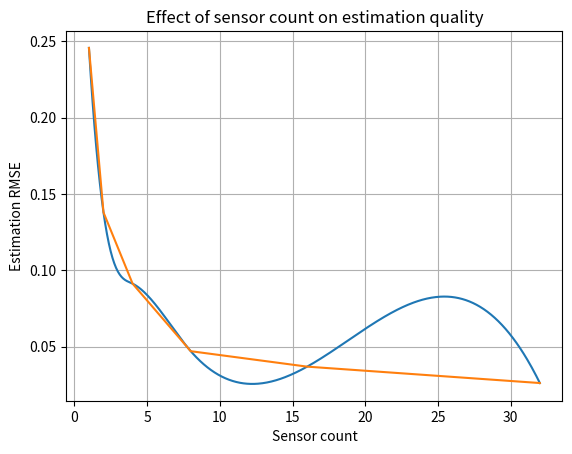

Reproduce this figure in Python.
import matplotlib.pyplot as plt
import numpy as np
import os
# from main_EKF import agents,T,X,Y , agents_mc
from numpy import squeeze
from scipy.interpolate import make_interp_spline


unit_arr= ['Position[M]' , 'Velocity[M/sec]' , 'Acceleration[M/sec^2]']
# plot noised measurements vs original measurements
def print_measurement_comparison(agents_mc, mc_number, agent_range, simulation_time):
    for agent_idx in range(agent_range[0], agent_range[1]):
        ax = plt.figure().add_subplot()
        ax.plot(simulation_time, agents_mc[mc_number][agent_idx].measurements, 'r')
        ax.plot(simulation_time, agents_mc[mc_number][agent_idx].measurements_clean, 'b')
        plt.legend(['Measured distance', 'Real distance'])
        plt.title(f'Distance effect on measurement noise')
        plt.xlabel('Time[sec]')
        plt.ylabel('Distance [M]')
        plt.grid(color='k', linestyle='--', linewidth=.2)
        plt.show()



def print_residual(agents_mc, mc_number, agent_range, simulation_time, measurement_dim):
    # plot residual (z - Hx)
    for agent_idx in range(agent_range[0], agent_range[1]):
        fig, axs = plt.subplots(measurement_dim)
        for index in range(measurement_dim):
            axs[index].plot(simulation_time, agents_mc[mc_number][agent_idx].filter.residual_arr[index::measurement_dim], 'r')
            axs[index].set_xlabel('Time [sec]')
            axs[index].set_ylabel(unit_arr[index])
            fig.suptitle(
                f'agent {agents_mc[mc_number][agent_idx].id} at position ({agents_mc[mc_number][agent_idx].position[0, 0]},{agents_mc[mc_number][agent_idx].position[0, 1]}) Residual error')
            axs[index].grid(color='k', linestyle='--', linewidth=.2)
            fig.show()

def print_updated_state(mc_number, agent_range, agents_mc, simulation_time, simulation_measurement , mode , save_figs , fig_save_path):
    for agent_idx in range(agent_range[0], agent_range[1]):
        # plot X
        fig, axs = plt.subplots(3)
        axs[0].plot(simulation_time, squeeze(agents_mc[mc_number][agent_idx].filter.updated_state)[:, 0], 'r')
        axs[1].plot(simulation_time, squeeze(agents_mc[mc_number][agent_idx].filter.updated_state)[:, 1], 'r')
        if mode == 'acceleration' :axs[2].plot(simulation_time, squeeze(agents_mc[mc_number][agent_idx].filter.updated_state)[:, 2], 'r')

        axs[0].plot(simulation_time, simulation_measurement[0], '--b')
        axs[1].plot(simulation_time, simulation_measurement[1], '--b')
        axs[2].plot(simulation_time, simulation_measurement[2], '--b')

        axs[0].legend(['position estimation', 'position real'])
        axs[1].legend(['velocity estimation', 'velocity real'])
        axs[2].legend(['acceleration real'])
        axs[0].set_xlabel('Time[Sec]')
        axs[0].set_ylabel(unit_arr[0])
        axs[1].set_xlabel('Time[Sec]')
        axs[1].set_ylabel(unit_arr[1])
        axs[2].set_xlabel('Time[Sec]')
        axs[2].set_ylabel(unit_arr[2])
        # if mode == 'acceleration' :axs[2].set_xlabel('Time[Sec]')
        # if mode == 'acceleration' :axs[2].set_ylabel(unit_arr[2])

        axs[0].set_title('Position')
        axs[1].set_title('Velocity')
        axs[2].set_title('Acceleration')

        axs[0].grid(color='k', linestyle='--', linewidth=.2)
        axs[1].grid(color='k', linestyle='--', linewidth=.2)
        axs[2].grid(color='k', linestyle='--', linewidth=.2)
        plt.subplots_adjust(hspace=0.75)
        fig.set_size_inches((8.5, 11), forward=False)

        # fig.suptitle(f'Sensor {agents_mc[mc_number][agent_idx].id} at position ({agents_mc[mc_number][agent_idx].position[0, 0]},{agents_mc[mc_number][agent_idx].position[0, 1]}) state estimation vs simulation data')
        fig.suptitle(f'Sensor at position ({agents_mc[mc_number][agent_idx].position[0, 0]},{agents_mc[mc_number][agent_idx].position[0, 1]}) state estimation')
        if save_figs == 1:
            # manager = plt.get_current_fig_manager()
            # manager.resize(*manager.window.maxsize())
            fig.savefig(os.path.join(fig_save_path , f'agent{agent_idx}') , bbox_inches='tight' , dpi = 500)
def print_updated_covariance(mc_number, agent_range, agents_mc, simulation_time,
                            simulation_measurement , mode):
    for agent_idx in range(agent_range[0], agent_range[1]):
        num_of_subplots = 3 if mode == 'acceleration' else 2
        fig, axs = plt.subplots(num_of_subplots)
        for index in range(num_of_subplots):
            axs[index].plot(simulation_time,simulation_measurement[index]-squeeze(agents_mc[mc_number][agent_idx].filter.updated_state)[:, index] , 'r')
            axs[index].plot(simulation_time,agents_mc[mc_number][agent_idx].filter.updated_covs[:, index, index] ** .5, '--k')
            axs[index].plot(simulation_time,3*agents_mc[mc_number][agent_idx].filter.updated_covs[:, index, index] ** .5, '--k')
            axs[index].plot(simulation_time,-agents_mc[mc_number][agent_idx].filter.updated_covs[:, index, index] ** .5, '--k')
            axs[index].plot(simulation_time,-3*agents_mc[mc_number][agent_idx].filter.updated_covs[:, index, index] ** .5, '--k')
            axs[index].legend([f'X {index+1}state','1 Sigma envelope','3 Sigma envelope'])
            axs[index].set_xlabel('Time[Sec]')
            axs[index].set_ylabel(unit_arr[index])
            axs[index].set_title(f'X {index+1} state estimation error in 1,3 Sigma envelopes')
            axs[index].grid(color='k', linestyle='--', linewidth=.2)
            # axs[index].set_ylim([-1, 1])


        fig.suptitle(f'agent {agents_mc[mc_number][agent_idx].id} at ({agents_mc[mc_number][agent_idx].position[0, 0]},'f'{agents_mc[mc_number][agent_idx].position[0, 1]}) X state estimation (updated) Errors')

def print_predicted_state(mc_number, state_index, agent_range, agents_mc, simulation_time, simulation_measurement):
    for agent_idx in range(agent_range[0], agent_range[1]):
        # plot X
        ax = plt.figure().add_subplot()
        ax.plot(simulation_time, squeeze(agents_mc[mc_number][agent_idx].filter.predicted_state)[:, state_index], 'r')
        ax.plot(simulation_time, simulation_measurement, '--r')
        plt.legend(['X estimation', 'X real'])
        plt.title(
            f'agent {agents_mc[mc_number][agent_idx].id} at position ({agents_mc[mc_number][agent_idx].position[0, 0]},{agents_mc[mc_number][agent_idx].position[0, 1]}) X state estimation (predicted) and measurements')
        plt.xlabel('time')
        plt.ylabel('amplitude')
        plt.grid(color='k', linestyle='--', linewidth=.2)
        plt.show()


def print_predicted_covariance(mc_number, state_index, agent_range, agents_mc, simulation_time
                               ,simulation_measurement):
    for agent_idx in range(agent_range[0], agent_range[1]):
        ax = plt.figure().add_subplot()
        ax.plot(simulation_time,
                squeeze(agents_mc[mc_number][agent_idx].filter.predicted_state)[:, state_index] - simulation_measurement, 'r')
        plt.plot(simulation_time,
                 agents_mc[mc_number][agent_idx].filter.predicted_covs[:, state_index, state_index] ** .5, '--k')
        plt.plot(simulation_time,
                 -agents_mc[mc_number][agent_idx].filter.predicted_covs[:, state_index, state_index] ** .5, '--k')
        plt.legend(['X', '1 Sigma envelope'])
        plt.title(
            f'agent {agents_mc[mc_number][agent_idx].id} at ({agents_mc[mc_number][agent_idx].position[0, 0]},'
            f'{agents_mc[mc_number][agent_idx].position[0, 1]}) X state estimation (predicted) Errors')
        plt.xlabel('time')
        plt.ylabel('amplitude')
        plt.grid(color='k', linestyle='--', linewidth=.2)
        plt.show()

def print_assimilated_state(mc_number, state_index, agent_range, agents_mc, simulation_time, simulation_measurement , mode, save_figs , fig_save_path):
    # for agent_idx in range(agent_range[0], agent_range[1]):
    #     # plot X
    #     ax = plt.figure().add_subplot()
    #     ax.plot(simulation_time, squeeze(agents_mc[mc_number][agent_idx].filter.assim_state)[:, state_index], 'r')
    #     ax.plot(simulation_time, simulation_measurement, '--r')
    #     plt.legend(['X estimation', 'X real'])
    #     plt.title(
    #         f'agent {agents_mc[mc_number][agent_idx].id} at position ({agents_mc[mc_number][agent_idx].position[0, 0]},{agents_mc[mc_number][agent_idx].position[0, 1]}) X state estimation (assim) and measurements')
    #     plt.xlabel('time')
    #     plt.ylabel('amplitude')
    #     plt.show()
    # for agent_idx in range(agent_range[0], agent_range[1]):
    #     # plot X
    #     num_of_subplots = 3 if mode == 'acceleration' else 2
    #     fig, axs = plt.subplots(num_of_subplots)
    #     for index in range(num_of_subplots):
    #
    #         axs[index].plot(simulation_time, squeeze(agents_mc[mc_number][agent_idx].filter.assim_state)[:, index], 'r')
    #         # axs[index].plot(simulation_time, squeeze(agents_mc[mc_number][agent_idx].filter.updated_state)[:, index], 'r')
    #         # if mode == 'acceleration' :axs[2].plot(simulation_time, squeeze(agents_mc[mc_number][agent_idx].filter.updated_state)[:, 2], 'r')
    #
    #         axs[index].plot(simulation_time, simulation_measurement[index], '--r')
    #
    #
    #         if index == 0:
    #             axs[0].legend(['X position estimation', 'X position real'])
    #         if index == 1:
    #             axs[1].legend(['X velocity estimation', 'X velocity real'])
    #         if index == 2:
    #             axs[2].legend(['X acceleration estimation', 'X acceleration real'])
    #         axs[index].set_xlabel('Time[Sec]')
    #         axs[index].set_ylabel(unit_arr[index])
    #         # if mode == 'acceleration' :axs[2].set_xlabel('Time[Sec]')
    #         # if mode == 'acceleration' :axs[2].set_ylabel(unit_arr[2])
    #
    #         axs[index].set_title('Position estimation vs simulation')
    #
    #
    #         axs[index].grid(color='k', linestyle='--', linewidth=.2)

        # fig.suptitle(f'agent {agents_mc[mc_number][agent_idx].id} state estimation vs simulation data')

    for agent_idx in range(agent_range[0], agent_range[1]):
        # plot X
        fig, axs = plt.subplots(3)
        axs[0].plot(simulation_time, squeeze(agents_mc[mc_number][agent_idx].filter.assim_state)[:, 0], 'r')
        axs[1].plot(simulation_time, squeeze(agents_mc[mc_number][agent_idx].filter.assim_state)[:, 1], 'r')
        if mode == 'acceleration' :axs[2].plot(simulation_time, squeeze(agents_mc[mc_number][agent_idx].filter.updated_state)[:, 2], 'r')

        axs[0].plot(simulation_time, simulation_measurement[0], '--r')
        axs[1].plot(simulation_time, simulation_measurement[1], '--r')
        axs[2].plot(simulation_time, simulation_measurement[2], '--r')

        axs[0].legend(['X position estimation', 'X position real'])
        axs[1].legend(['X velocity estimation', 'X velocity real'])
        axs[2].legend([ 'X acceleration real'])
        axs[0].set_xlabel('Time[Sec]')
        axs[0].set_ylabel(unit_arr[0])
        axs[1].set_xlabel('Time[Sec]')
        axs[1].set_ylabel(unit_arr[1])
        axs[2].set_xlabel('Time[Sec]')
        axs[2].set_ylabel(unit_arr[2])
        # if mode == 'acceleration' :axs[2].set_xlabel('Time[Sec]')
        # if mode == 'acceleration' :axs[2].set_ylabel(unit_arr[2])

        axs[0].set_title('Position estimation vs simulation')
        axs[1].set_title('Velocity estimation vs simulation')
        axs[2].set_title('Acceleration estimation vs simulation')

        axs[0].grid(color='k', linestyle='--', linewidth=.2)
        axs[1].grid(color='k', linestyle='--', linewidth=.2)
        axs[2].grid(color='k', linestyle='--', linewidth=.2)
        plt.subplots_adjust(hspace=0.5)
        fig.set_size_inches((18.5, 11), forward=False)

        fig.suptitle(f'agent {agents_mc[mc_number][agent_idx].id} at position ({agents_mc[mc_number][agent_idx].position[0, 0]},{agents_mc[mc_number][agent_idx].position[0, 1]}) state estimation vs simulation data')
        if save_figs == 1:
            # manager = plt.get_current_fig_manager()
            # manager.resize(*manager.window.maxsize())
            fig.savefig(os.path.join(fig_save_path , f'agent{agent_idx}') , bbox_inches='tight' , dpi = 500)

def print_assimilated_covariance(mc_number, agent_range, agents_mc, simulation_time,
                            simulation_measurement , mode):
    for agent_idx in range(agent_range[0], agent_range[1]):
        num_of_subplots = 3 if mode == 'acceleration' else 2
        fig, axs = plt.subplots(num_of_subplots)
        for index in range(num_of_subplots):
            axs[index].plot(simulation_time,simulation_measurement[index]-squeeze(agents_mc[mc_number][agent_idx].filter.assim_state)[:, index] , 'r')
            axs[index].plot(simulation_time,agents_mc[mc_number][agent_idx].filter.assim_covs[:, index, index] ** .5, '--k')
            axs[index].plot(simulation_time,3*agents_mc[mc_number][agent_idx].filter.assim_covs[:, index, index] ** .5, '--k')
            axs[index].plot(simulation_time,-agents_mc[mc_number][agent_idx].filter.assim_covs[:, index, index] ** .5, '--k')
            axs[index].plot(simulation_time,-3*agents_mc[mc_number][agent_idx].filter.assim_covs[:, index, index] ** .5, '--k')
            axs[index].legend([f'X {index+1}state','1 Sigma envelope','3 Sigma envelope'])
            axs[index].set_xlabel('Time[Sec]')
            axs[index].set_ylabel(unit_arr[index])
            axs[index].set_title(f'X {index+1} state estimation error in 1,3 Sigma envelopes')
            axs[index].grid(color='k', linestyle='--', linewidth=.2)
            axs[index].set_ylim([-1, 1])


        fig.suptitle(f'agent {agents_mc[mc_number][agent_idx].id} at ({agents_mc[mc_number][agent_idx].position[0, 0]},'f'{agents_mc[mc_number][agent_idx].position[0, 1]}) X state estimation (assim) Errors')

def print_xy(mc_number, agent_range, agents_mc, simulation_measurement_x,
                            simulation_measurement_y , start_idx,mode):
    y_position_state = 2 if mode == 'velocity' else 3
    for agent_idx in range(agent_range[0], agent_range[1]):
        # plot XY
            ax = plt.figure().add_subplot()
            ax.plot(squeeze(agents_mc[mc_number][agent_idx].filter.predicted_state)[start_idx:, 0], squeeze(agents_mc[mc_number][agent_idx].filter.predicted_state)[start_idx:, 2], 'r')
            ax.plot(simulation_measurement_x, simulation_measurement_y, '--b')
            ax.plot()
            plt.legend(['X estimation', 'X real'])
            plt.title(
                f'sensor at ({agents_mc[mc_number][agent_idx].position[0, 0]},{agents_mc[mc_number][agent_idx].position[0, 1]}) XY state estimation')
            plt.xlabel('X')
            plt.ylabel('Y')
            plt.grid(color='k', linestyle='--', linewidth=.2)
            plt.show()




def print_3d(mc_number, agent_range, agents_mc, simulation_time,
                            simulation_measurement_x,simulation_measurement_y,start_index):
    for agent_idx in range(agent_range[0], agent_range[1]):

        # 3D
        # Plot XY in 3d
        ax = plt.figure().add_subplot(projection='3d')
        ax.plot(simulation_time, squeeze(agents_mc[mc_number][agent_idx].filter.updated_state)[start_index:, 0], squeeze(agents_mc[mc_number][agent_idx].filter.updated_state)[start_index:, 2], 'b')
        ax.plot(simulation_time, simulation_measurement_x, simulation_measurement_y, '--r')
        # for agent_idx in range(agent_range[0], agent_range[1]):
        ax.scatter(simulation_time, agents_mc[mc_number][agent_idx].position[0, 0], agents_mc[mc_number][agent_idx].position[0, 1], 'green')
        plt.legend(['estimation', 'real', 'sensor position'])
        plt.title(f'agent {agents_mc[mc_number][agent_idx].id} X , Y in time')
        ax.set_xlabel('Time')
        ax.set_ylabel('$X$')
        ax.set_zlabel(r'$Y$')
        plt.grid(color='k', linestyle='--', linewidth=.2)
        plt.show()

def print_3d_assimilation(mc_number, agent_range, agents_mc, simulation_time,
             simulation_measurement_x, simulation_measurement_y):
    for agent_idx in range(agent_range[0], agent_range[1]):

        # 3D
        # Plot XY in 3d
        ax = plt.figure().add_subplot(projection='3d')
        ax.plot(simulation_time, squeeze(agents_mc[mc_number][agent_idx].filter.updated_state)[:, 0],
                squeeze(agents_mc[mc_number][agent_idx].filter.updated_state)[:, 2], 'b')
        ax.plot(simulation_time, simulation_measurement_x, simulation_measurement_y, '--r')
        for agent_idx in range(agent_range[0], agent_range[1]):
            ax.scatter(simulation_time, agents_mc[mc_number][agent_idx].position[0, 0],
                       agents_mc[mc_number][agent_idx].position[0, 1], 'green')
        plt.legend(['estimation', 'real', 'sensor position'])
        plt.title(f'agent {agents_mc[mc_number][agent_idx].id} X , Y in time')
        ax.set_xlabel('Time')
        ax.set_ylabel('$X$')
        ax.set_zlabel(r'$Y$')
        plt.show()
def plot_R_Q(mc_number, state_index, agent_range, agents_mc, simulation_time):
    for agent_idx in range(agent_range[0], agent_range[1]):
        ax = plt.figure().add_subplot()
        ax.plot(simulation_time,agents_mc[mc_number][agent_idx].filter.R_arr[:,0,0] ** .5, 'r')
        plt.plot(simulation_time,
                 np.ones_like(simulation_time) * agents_mc[mc_number][agent_idx].filter.Q[state_index, state_index] ** .5, '--k')
        plt.legend(['Measurement noise magnitude', 'Process noise magnitude'])
        plt.title(
            f'agent {agents_mc[mc_number][agent_idx].id} at ({agents_mc[mc_number][agent_idx].position[0, 0]},'
            f'{agents_mc[mc_number][agent_idx].position[0, 1]}) measurement noise vs. process noise')
        plt.xlabel('time')
        plt.ylabel('amplitude')
        plt.show()
def plot_estimation_error(mc_number, state_index, agent_range, agents_mc, simulation_time
                               , simulation_measurement):
    for agent_idx in range(agent_range[0], agent_range[1]):
        ax = plt.figure().add_subplot()
        ax.plot(simulation_time,squeeze(agents_mc[mc_number][agent_idx].filter.updated_state)[:,state_index]
                - simulation_measurement, 'r')
        plt.plot(simulation_time,
                 agents_mc[mc_number][agent_idx].filter.assim_covs[:, state_index, state_index] ** .5, '--k')
        plt.plot(simulation_time,
                 -agents_mc[mc_number][agent_idx].filter.assim_covs[:, state_index, state_index] ** .5, '--k')
        plt.legend(['X', '1 Sigma envelope'])
        plt.legend(['mean estimation error'])
        plt.title(
            f'agent {agents_mc[mc_number][agent_idx].id} at ({agents_mc[mc_number][agent_idx].position[0, 0]},'
            f'{agents_mc[mc_number][agent_idx].position[0, 1]}) Estimation error')
        plt.xlabel('time')
        plt.ylabel('amplitude')
        plt.grid(color='k', linestyle='--', linewidth=.2)
        plt.show()


def plot_mc_estimation_error(mc_number, state_index, agent_idx, simulation_time
                             , simulation_measurement, number_of_mc_runs, Q_arr, experiments, start_index):
    mean_state = 0
    theoretical_P_arr = []
    estimation_error_arr = []
    for experiment in range(len(experiments)):

        # mean_state += (squeeze(experiments[experiment][run][agent_idx].filter.predicted_state)[:,state_index])/number_of_mc_runs
        theoretical_P_arr.append(np.array(
            [experiments[experiment][run][agent_idx].filter.predicted_covs[:, state_index, state_index] ** .5 for run in
             range(number_of_mc_runs)]))
        estimation_error_arr.append(np.array([squeeze(experiments[experiment][run][agent_idx].filter.predicted_state)[:,
                                              state_index] - simulation_measurement for run in
                                              range(number_of_mc_runs)]))

    theoretical_P_mean = [np.mean(theoretical_P, axis=0) for theoretical_P in theoretical_P_arr]
    MC_P_std = [np.std(estimation_error, axis=0) for estimation_error in estimation_error_arr]
    ax = plt.figure().add_subplot()
    ax.plot(simulation_time, MC_P_std[mc_number], 'b')
    plt.plot(simulation_time,
             theoretical_P_mean[mc_number], '--k')
    plt.plot(simulation_time,
             -theoretical_P_mean[mc_number], '--k')

    plt.legend(['MC calculated STD', '1 Sigma envelope'])
    plt.title(f'agent MC calculated estimation error vs. theoretically calculated estimation error')
    plt.grid(color='k', linestyle='--', linewidth=.2)

    plt.show()

    MSE = [np.mean((theoretical_P_mean[experiment][start_index:] - MC_P_std[experiment][start_index:]) ** 2) for
           experiment in range(len(experiments))]
    ax = plt.figure().add_subplot()
    ax.plot(Q_arr, MSE, 'b')
    plt.legend(['MC calculated STD'])
    plt.title(f'MSE error as a function of process noise intensity')
    plt.grid(color='k', linestyle='--', linewidth=.2)
    plt.show()


def plot_name(state_index):
    if state_index == 0:
        return 'X'

    elif state_index == 1:
        return 'X_dot'

    elif state_index == 2:
        return 'Y'

    elif state_index == 3:
        return 'Y_dot'


def plot_mc_estimation_error_all(mc_number, agent_idx, simulation_time, simulation_measurement,
                             number_of_mc_runs, Q_arr, experiments, start_index , mode, is_assim):
    mean_state = 0
    theoretical_P_arr = []
    estimation_error_arr = []
    num_of_subplots = 3 if mode == 'acceleration' else 2
    fig, axs = plt.subplots(num_of_subplots)
    fig1, axs1 = plt.subplots(num_of_subplots)
    fig2 , axs2 = plt.subplots(1)
    for index in range(num_of_subplots):
        for experiment in range(len(experiments)):
            if is_assim:
                estimation_error_arr.append(np.array([squeeze(experiments[experiment][run][agent_idx].filter.assim_state)[:,
                                                      index] - simulation_measurement[index] for run in range(number_of_mc_runs)]))
                theoretical_P_arr.append(
                    np.array([experiments[experiment][run][agent_idx].filter.assim_covs[:, index, index]
                              ** .5 for run in range(number_of_mc_runs)]))



            else:
                theoretical_P_arr.append(np.array([experiments[experiment][run][agent_idx].filter.updated_covs[:, index, index]
                                                   ** .5 for run in range(number_of_mc_runs)]))
                estimation_error_arr.append(np.array([squeeze(experiments[experiment][run][agent_idx].filter.updated_state)[:,
                                                      index] - simulation_measurement[index] for run in range(number_of_mc_runs)]))
        theoretical_P_mean = [np.mean(theoretical_P, axis=0) for theoretical_P in theoretical_P_arr]
        MC_err_mean = np.mean(np.expand_dims(estimation_error_arr , 1) , axis=2)
        MC_err_mean1 = MC_err_mean[0,0,start_index:]
        RMSE = np.mean((MC_err_mean1**2)**.5)
        if index ==0:
            axs2.grid(color='k', linestyle='--', linewidth=.2)
            axs2.set_title('mean estimation error')
            axs2.set_xlabel('Time [Sec]')
            axs2.set_ylabel('Error [M]')
            axs2.plot(simulation_time , MC_err_mean[0 ,0, :])

        # axs2.plot(simulation_time , squeeze(experiments[experiment][0][agent_idx].filter.updated_covs[: ,0  ,0]),'--k')
        # axs2.plot(simulation_time , -squeeze(experiments[experiment][0][agent_idx].filter.updated_covs[: ,0  ,0]),'--k')
        MC_P_std = [np.std(estimation_error, axis=0) for estimation_error in estimation_error_arr]
        axs[index].plot(simulation_time, MC_P_std[mc_number], 'b')
        axs[index].plot(simulation_time,theoretical_P_mean[mc_number], '--k')
        axs[index].plot(simulation_time,-theoretical_P_mean[mc_number], '--k')
        axs[index].set_ylabel('unit_arr[index]')
        axs[index].set_xlabel('Time[Sec]')
        if index == 0:
            axs[index].set_title('MC Position estimation error')
        elif index == 1:
            axs[index].set_title('MC Velocity estimation error')
        elif index == 2:
            axs[index].set_title('MC Acceleration estimation error')

        axs[index].grid(color='k', linestyle='--', linewidth=.2)
        axs[index].legend(['MC calculated STD', '1 Sigma envelope'])
        fig.suptitle(f'agent MC calculated estimation error vs. theoretically calculated estimation error')

        # plt.suptitle('MC Estimation errors')

        MSE = [np.mean((theoretical_P_mean[experiment][start_index:] - MC_P_std[experiment][start_index:]) ** 2) for
               experiment in range(len(experiments))]

        # axs[index] = plt.figure().add_subplot()
        axs1[0].plot(Q_arr, MSE)
        fig1.suptitle(f'MSE of STD: filter computatuions with actual results')
        axs1[0].set_ylabel('MSE')
        axs1[0].set_xlabel('Q - process noise intensity')
        axs1[0].legend(['state 1 - position' , 'state 2 - velocity'])
        axs1[0].grid(color='k', linestyle='--', linewidth=.2)

        # plt.suptitle(f'MSE error as a function of process noise intensity')
        theoretical_P_arr = []
        estimation_error_arr = []
        return RMSE
y =np.array([0.245718385,
0.137999378,
0.091338511,
0.047106525,
0.036996647,
0.026253146,
])
x = np.array([
1,
2,
4,
8,
16,
32,

])
X_Y_Spline = make_interp_spline(x, y)
X_ = np.linspace(x[0], x[-1], 500)
Y_ = X_Y_Spline(X_)
plt.plot(X_, Y_)
plt.plot(x, y)
plt.title('Effect of sensor count on estimation quality')
plt.xlabel('Sensor count')
plt.ylabel('Estimation RMSE')
plt.grid()
plt.show()